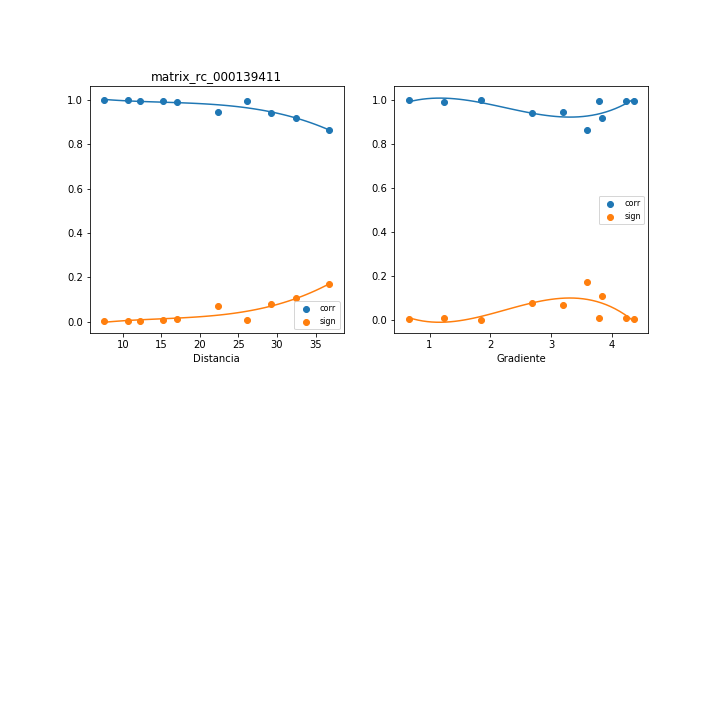

The data file committed next to this chart (first rows):
, mx_co, mx_di, mx_gr, mx_si
0, 0.9409, 29.27, 2.688, 0.07743
1, 0.864, 36.77, 3.583, 0.171
2, 0.9978, 10.69, 0.66, 0.002974
3, 0.9918, 17.02, 1.241, 0.01103
4, 0.9975, 12.19, 4.354, 0.003362
5, 0.9464, 22.4, 3.197, 0.07034
6, 0.9939, 15.2, 3.786, 0.008242
7, 0.9171, 32.46, 3.842, 0.1072
8, 0.9941, 26.16, 4.228, 0.00788
9, 0.9985, 7.633, 1.843, 0.002075
